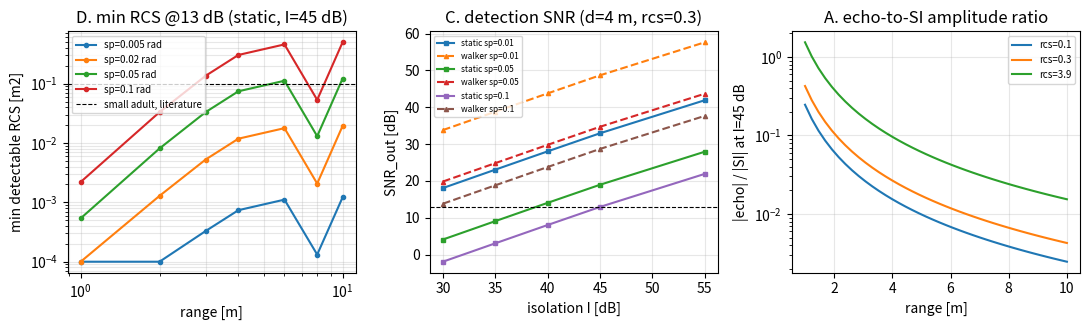

Reproduce this figure in Python.
#!/usr/bin/env python
"""Round-2 T2 (character `c`): ShadowCell — the self-shadowed quasi-monostatic
ESP32-S3 puck cell. Part 1: the self-interference (SI) gate.

SIMULATION ONLY (NumPy model of the estimator and channel; not a measurement).
All parameters are printed below. Numbers feed 23-shadowcell-c.md.

Model summary
  * One 20-face puck (circumradius 0.15 m). One face transmits an ESP-NOW HT20
    frame; the other 19 faces receive simultaneously (different chips, so no
    half-duplex violation). Total TX-to-RX-face isolation I is a parameter.
  * Per-face residual CSI after static background subtraction:
        r_j(k,t) = a_j e^{-j2pi k df tau_j} e^{j2pi f_D t}      (target echo)
                 + u_j * dphi_j(t)                              (leakage residual)
                 + n_j(k,t)                                     (thermal+est+ADC)
    in amplitude units normalised to |h_SI| = 1 (the static intra-puck direct
    path). dphi_j(t) is the post-subtraction relative-LO wander (OU process,
    per face independent; common-mode fraction kappa tested).
  * Processing: per-face delay matched filter at the true delay, Hann-windowed
    Doppler matched filter at the true f_D, coherent face sum with true
    steering (known-hypothesis detection SNR; search losses flagged in the note).
Outputs: printed tables, s1_cell_budget.csv, s1_cell.png.

Run:  /home/matt/projects/aquila-v2-spec/sim-python s1_cell_budget.py
"""
import csv
import numpy as np

rng = np.random.default_rng(20261016)

# ---------------------------------------------------------------- parameters
C = 2.99792458e8
FC = 2.437e9                    # Wi-Fi channel 6
LAM = C / FC                    # 0.1229 m
PT_DBM = 19.5                   # ESP32-S3 conducted TX power (datasheet class)
G_DBI = 2.0                     # face patch gain toward the target (flagged)
NF_DB = 9.0                     # receiver noise figure
B_HZ = 20e6                     # HT20
NS = 56                         # ESP32 HT20 CSI subcarriers
DF = 312.5e3                    # subcarrier spacing
N_F = 100                       # frames per 1 s dwell (100 Hz per-puck rate)
FS = 100.0                      # frame rate, Hz
TDWELL = N_F / FS               # 1.0 s
TAU_C = 0.5                     # OU correlation time of relative wander [s]
T_BASE = 2.0                    # background EMA time constant [s]
KAPPA = 0.0                     # common-mode fraction of wander (0 tested, 0.5 sens.)
SIGMA_Q = 2.0**-8 / np.sqrt(12) # 8-bit CSI quantisation, relative amplitude
RCS = [0.03, 0.1, 0.3, 1.0, 3.9]  # m^2; 3.9 = 20 cm trihedral (note d)
ISOL_DB = [24, 30, 35, 40, 45, 55, 65]
SIG_PHI = [0.002, 0.005, 0.01, 0.02, 0.05, 0.1, 0.2]
RANGES = [1.0, 2.0, 3.0, 4.0, 6.0, 8.0, 10.0]
FD_WALK = 2 * 1.0 / LAM         # 1 m/s radial -> 16.3 Hz monostatic Doppler
SNR_DET_DB = 13.0               # detection threshold (design margin)

print("parameters:")
for k, v in [("fc", f"{FC/1e9:g} GHz"), ("lambda", f"{LAM:.4f} m"),
             ("Pt", f"{PT_DBM} dBm"), ("G", f"{G_DBI} dBi (each way)"),
             ("NF", f"{NF_DB} dB"), ("B", "20 MHz"), ("Ns", NS),
             ("frames/dwell", f"{N_F} @ {FS:g} Hz (T={TDWELL:g} s)"),
             ("OU tau_c", f"{TAU_C:g} s"), ("baseline EMA", f"{T_BASE:g} s"),
             ("kappa (common wander)", f"{KAPPA:g}"),
             ("f_D walk@1m/s", f"{FD_WALK:.1f} Hz")]:
    print(f"  {k:26s} {v}")

N0_TOT_DBM = -174 + 10 * np.log10(B_HZ) + NF_DB        # -92 dBm in 20 MHz
N0_SUB_DBM = N0_TOT_DBM - 10 * np.log10(NS)            # per-subcarrier noise

# icosahedron face centres = dodecahedron vertices (all norm sqrt(3)), R=0.15 m
PHI = (1 + np.sqrt(5)) / 2
verts = []
for s1 in (+1, -1):
    for s2 in (+1, -1):
        for s3 in (+1, -1):
            verts.append((s1, s2, s3))
for a in (+1, -1):
    for b in (+1, -1):
        verts.append((0, a / PHI, b * PHI))
        verts.append((a / PHI, b * PHI, 0))
        verts.append((a * PHI, 0, b / PHI))
faces = np.array(verts, dtype=float)
faces = faces / np.linalg.norm(faces[0]) * 0.15        # circumradius 0.15 m
assert faces.shape == (20, 3)

# ------------------------------------------------------- Part A: echo power
def echo_power_dbm(d0, dj, rcs):
    """Quasi-bistatic radar equation, dBm (bistatic ~ monostatic here)."""
    return (PT_DBM + 2 * G_DBI + 20 * np.log10(LAM) + 10 * np.log10(rcs)
            - 30 * np.log10(4 * np.pi) - 20 * np.log10(d0) - 20 * np.log10(dj))

ISOL_REF_DB = 45.0  # reference isolation (for the Part A amplitude-ratio table)

def alpha_j(d, rcs, tx_face=0, isol_db=None):
    """Per-face echo amplitude relative to |h_SI|=1 for target at range d along +x."""
    tgt = np.array([d, 0.0, 0.0])
    d0 = np.linalg.norm(tgt - faces[tx_face])
    dj = np.linalg.norm(tgt - faces, axis=1)
    pe = echo_power_dbm(d0, dj, rcs)
    psi = PT_DBM - (ISOL_REF_DB if isol_db is None else isol_db)
    return 10 ** ((pe - psi) / 20.0), pe, dj

print("\n== Part A: target echo power and per-subcarrier SNR (thermal only) ==")
print("d[m]  Pe[dBm] rcs=0.3   SNRsub[dB]  |  Pe[dBm] rcs=3.9  SNRsub[dB]")
rowsA = []
for d in RANGES:
    _, pe03, _ = alpha_j(d, 0.3)
    _, pe39, _ = alpha_j(d, 3.9)
    pe03m, pe39m = float(np.mean(pe03)), float(np.mean(pe39))
    snr03 = pe03m - 10 * np.log10(NS) - N0_SUB_DBM
    snr39 = pe39m - 10 * np.log10(NS) - N0_SUB_DBM
    rowsA.append((d, pe03m, snr03, pe39m, snr39))
    print(f"{d:4.1f}  {pe03m:8.1f}  {snr03:8.1f}     |  {pe39m:8.1f}  {snr39:8.1f}")

# --------------------------------------------------- Part B: SI vs isolation
print("\n== Part B: self-interference vs isolation; linearity gate (SI<=-20 dBm) ==")
print("I[dB]  SI[dBm]  linear?  est-SNR[dB]  ADCq rel.   (est-SNR = SI_sub - noise_sub)")
rowsB = []
for I in ISOL_DB:
    si = PT_DBM - I
    si_sub = si - 10 * np.log10(NS)
    est = si_sub - N0_SUB_DBM
    print(f"{I:5d}  {si:7.1f}  {'OK' if si <= -20 else 'DEGRADED':8s} {est:8.1f}   {SIGMA_Q:.2e}")
    rowsB.append((I, si, est))

# ---------------------------------------- OU helper: post-subtraction wander
def ou_residual(n_real, n_face, n_t, dt, tau_c, t_base, sigma_target, rng):
    """OU wander after EMA background subtraction; rescaled so the residual
    std equals sigma_target. Returns array (n_real, n_face, n_t)."""
    e = np.exp(-dt / tau_c)
    sd = np.sqrt(1.0 - e * e)
    f = np.zeros((n_real, n_face))
    th = np.zeros((n_real, n_face, n_t))
    ema = np.zeros((n_real, n_face))
    k_e = dt / t_base
    for t in range(n_t):
        f = e * f + sd * rng.standard_normal((n_real, n_face))
        ema = ema + k_e * (f - ema)
        th[:, :, t] = f - ema
    # rescale: burn-in handled by caller; use last 30% for std estimate
    tail = th[:, :, int(0.7 * n_t):]
    gain = sigma_target / np.std(tail)
    return th * gain, gain

DT_OU = 0.05          # 20 Hz enough for <1 Hz-scale wander
WARM = int(200.0 / DT_OU)   # 200 s warm-up so the EMA reaches steady state

def doppler_hann(n):
    w = np.hanning(n + 2)[1:-1]     # non-zero endpoints avoided
    return w

H = doppler_hann(N_F)
H1 = H.sum()                      # coherent echo gain over the dwell
H2 = (H**2).sum()
print(f"\nDoppler MF: sum(hann)={H1:.1f}, sum(hann^2)={H2:.2f} -> "
      f"frame gain {10*np.log10(H1**2/H2):.1f} dB over {N_F} frames")

def leak_proj_std(f_d, sigma_target, n_real=2000):
    """Std of the leakage time-series after the Doppler MF, per unit wander,
    for a smooth OU residual with the requested post-subtraction std."""
    th, _ = ou_residual(n_real, 1, WARM + N_F, DT_OU, TAU_C, T_BASE, sigma_target, rng)
    seg = th[:, 0, -N_F:]                          # (n_real, N_F)
    t = np.arange(N_F) / FS
    proj = (seg * H * np.exp(-2j * np.pi * f_d * t)).sum(axis=1)
    return np.std(np.abs(proj) + 0j) if False else np.std(proj)

print("\n== Part C0: leakage Doppler projection (std of Hann-weighted sum) ==")
LEAK = {}
for f_d, tag in [(0.0, "static"), (FD_WALK, "walker")]:
    s = leak_proj_std(f_d, 1.0)
    LEAK[tag] = s
    print(f"  f_D={f_d:5.1f} Hz ({tag:6s}): |proj| std = {s:.2f}  (vs echo gain {H1:.1f})")

def rho_leak(d):
    """Flat leakage through the delay matched filter at the target delay."""
    tau = 2 * d / C
    k = np.arange(NS) - (NS // 2)
    return np.abs(np.exp(-2j * np.pi * k * DF * tau).sum()) / NS

print("\ndelay-MF leakage projection rho_l(d):")
for d in RANGES:
    print(f"  d={d:4.1f} m  rho_l={rho_leak(d):.3f}")

# --------------------------------------------- Part C: detection SNR (grid)
def snr_out_analytic(d, rcs, I, sig_phi, f_d, n_face=19, kappa=KAPPA,
                     margin_db=0.0):
    a, pe, _ = alpha_j(d, rcs, isol_db=I)
    a = np.delete(a, 0)[:n_face]           # exclude the TX face
    psi_sub = (PT_DBM - I) - 10 * np.log10(NS)
    n_sub = 10 ** ((N0_SUB_DBM - psi_sub) / 20)      # thermal+est rel. amp
    n_eff = np.sqrt(n_sub**2 + SIGMA_Q**2)
    rl = rho_leak(d)
    tag = "static" if f_d == 0 else "walker"
    sig_echo = H1 * a.sum()
    # independent part of the wander averages over faces; common part does not
    var_ind = n_face * rl**2 * (1 - kappa) * (sig_phi * LEAK[tag]) ** 2
    var_com = (n_face * rl) ** 2 * kappa * (sig_phi * LEAK[tag]) ** 2
    var_th = n_face * n_eff**2 / NS * H2
    # the echo's own phase wander (same relative-LO process multiplies the
    # whole frame): multiplicative noise, sets an SNR ceiling ~ (H1/LEAK)^2
    var_self = (a.sum() * sig_phi * LEAK[tag]) ** 2
    snr = sig_echo**2 / (var_ind + var_com + var_th + var_self)
    return 10 * np.log10(snr) - margin_db

def snr_out_mc(d, rcs, I, sig_phi, f_d, n_real=400, n_face=19, kappa=KAPPA):
    """Monte-Carlo validation of the analytic model at the scalar
    post-delay-matched-filter layer (the subcarrier-level cross-check is
    snr_out_mc_full below)."""
    a, _, dj = alpha_j(d, rcs)
    a = np.delete(a, 0)[:n_face]
    tau = (d + dj) / C                      # per-face bistatic delays (TX face 0)
    tau = np.delete(tau, 0)[:n_face]
    psi_sub = (PT_DBM - I) - 10 * np.log10(NS)
    n_sub = 10 ** ((N0_SUB_DBM - psi_sub) / 20)
    n_eff = np.sqrt(n_sub**2 + SIGMA_Q**2)
    t = np.arange(N_F) / FS

    th, _ = ou_residual(n_real, n_face, WARM + N_F, DT_OU, TAU_C, T_BASE,
                        sig_phi, rng)
    dphi = th[:, :, -N_F:]                          # (real, face, frame)
    if kappa > 0:
        common = th[:, :1, -N_F:]
        dphi = np.sqrt(1 - kappa) * dphi + np.sqrt(kappa) * np.broadcast_to(
            common, dphi.shape)
    u = np.exp(1j * rng.uniform(0, 2 * np.pi, (1, n_face, 1)))  # leakage phase
    ph_steering = np.exp(-2j * np.pi * FC * tau)[None, :, None]
    ph_dop = np.exp(2j * np.pi * f_d * t)[None, None, :]

    def run(echo_on):
        # scalar-layer path (validated against the full-subcarrier path once):
        z = (echo_on * a[None, :, None] * ph_steering * ph_dop) \
            + (u * dphi * rho_leak(d)) \
            + (n_eff / np.sqrt(NS)) * (rng.standard_normal(dphi.shape)
                                       + 1j * rng.standard_normal(dphi.shape))
        S = (z * H[None, None, :] * np.exp(-2j * np.pi * f_d * t)[None, None, :]
             ).sum(axis=2)                       # Doppler MF -> (real, face)
        S = (S * np.conj(ph_steering[:, :, 0])).sum(axis=1)
        return S

    S1 = run(True)
    S0 = run(False)
    return 10 * np.log10(np.abs(S1.mean())**2 / S0.var())

# full-subcarrier validation at one design point (slower, fewer realisations)
def snr_out_mc_full(d, rcs, I, sig_phi, f_d, n_real=40, n_face=19):
    a, _, dj = alpha_j(d, rcs)
    a = np.delete(a, 0)[:n_face]
    tau = (d + dj) / C
    tau = np.delete(tau, 0)[:n_face]
    k = np.arange(NS) - (NS // 2)
    psi_sub = (PT_DBM - I) - 10 * np.log10(NS)
    n_sub = 10 ** ((N0_SUB_DBM - psi_sub) / 20)
    n_eff = np.sqrt(n_sub**2 + SIGMA_Q**2)
    t = np.arange(N_F) / FS
    th, _ = ou_residual(n_real, n_face, WARM + N_F, DT_OU, TAU_C, T_BASE,
                        sig_phi, rng)
    dphi = th[:, :, -N_F:]
    u = np.exp(1j * rng.uniform(0, 2 * np.pi, (1, n_face, 1)))
    # subcarrier-phase matrices
    Psub = np.exp(-2j * np.pi * DF * np.outer(tau, k))          # (face, k)
    Psteer = np.exp(-2j * np.pi * FC * tau)                     # (face,)
    out_e, out_0 = [], []
    for echo_on in (True, False):
        acc = []
        for r in range(n_real):
            n = n_eff / np.sqrt(2) * (rng.standard_normal((n_face, NS, N_F))
                + 1j * rng.standard_normal((n_face, NS, N_F)))
            leak = u[0, :, 0][:, None, None] * dphi[r][:, None, :] * np.ones((1, NS, 1))
            ech = (a[:, None, None] * Psub[:, :, None]
                   * np.exp(2j * np.pi * f_d * t)[None, None, :]
                   * Psteer[:, None, None]) if echo_on else 0
            rcs_mat = ech + leak + n
            z = (rcs_mat * np.conj(Psub)[:, :, None]).mean(axis=1)  # delay MF
            S = (z * H[None, :] * np.exp(-2j * np.pi * f_d * t)[None, :]
                 ).sum(axis=1)
            acc.append((S * np.conj(Psteer)).sum())
        arr = np.array(acc)
        (out_e if echo_on else out_0).append(arr)
    S1, S0 = out_e[0], out_0[0]
    return 10 * np.log10(np.abs(S1.mean())**2 / S0.var())

print("\n== Part C: detection SNR_out [dB] (known-hypothesis; threshold %.0f dB) =="
      % SNR_DET_DB)
design = (4.0, 0.3, 45.0)
print(f"design point: d={design[0]} m, rcs={design[1]} m2, I={design[2]} dB")
grid_static, grid_walk = {}, {}
for I in [30, 35, 40, 45, 55]:
    for sp in SIG_PHI:
        grid_static[(I, sp)] = snr_out_analytic(design[0], design[1], I, sp, 0.0)
        grid_walk[(I, sp)] = snr_out_analytic(design[0], design[1], I, sp, FD_WALK)
print(" I[dB] sig_phi  SNR_static  SNR_walker")
for (I, sp) in sorted(grid_static):
    print(f"{I:5d}  {sp:6.3f}  {grid_static[(I, sp)]:9.1f}  {grid_walk[(I, sp)]:9.1f}")

print("\nMC cross-checks (scalar-layer and full-subcarrier) at design point:")
for sp in [0.02, 0.05, 0.1]:
    mc = snr_out_mc(design[0], design[1], design[2], sp, 0.0)
    print(f"  sig_phi={sp:5.2f}: analytic {snr_out_analytic(design[0], design[1], design[2], sp, 0.0):6.1f} dB"
          f"   MC {mc:6.1f} dB")
mc_full = snr_out_mc_full(design[0], design[1], design[2], 0.05, 0.0)
print(f"  full-subcarrier MC (sig_phi=0.05, static): {mc_full:.1f} dB vs "
      f"analytic {snr_out_analytic(design[0], design[1], design[2], 0.05, 0.0):.1f} dB")

print("\nkappa sensitivity (common-mode wander does not average over faces):")
for kap in [0.0, 0.5, 1.0]:
    print(f"  kappa={kap:3.1f}: SNR_static(d=4, rcs=0.3, I=45, sp=0.02) = "
          f"{snr_out_analytic(4, 0.3, 45, 0.02, 0.0, kappa=kap):.1f} dB")

print("\ntau_c sensitivity of the walker-regime leakage projection:")
for tc in [0.01, 0.1, 0.5]:
    def _leak(f_d, tc):
        th, _ = ou_residual(2000, 1, WARM + N_F, DT_OU, tc, T_BASE, 1.0, rng)
        seg = th[:, 0, -N_F:]
        t = np.arange(N_F) / FS
        return np.std((seg * H * np.exp(-2j * np.pi * f_d * t)).sum(axis=1))
    s_w = _leak(FD_WALK, tc)
    s_s = _leak(0.0, tc)
    print(f"  tau_c={tc:5.2f} s: LEAK_static={s_s:6.2f}  LEAK_walker={s_w:6.2f}"
          f"  -> walker floor suppression {20*np.log10(s_s/s_w):.0f} dB"
          f"  echo-self ceiling {20*np.log10(H1/s_w):.0f} dB @ sp=1")

# ---------------------------------- Part D: min detectable RCS and max range
print("\n== Part D: min detectable RCS [m2] at SNR=13 dB (static, binding regime) ==")
print(" d[m] | " + " | ".join(f"sp={sp:g}" for sp in [0.005, 0.02, 0.05, 0.1]))
rowsD = []
for d in RANGES:
    row = []
    for sp in [0.005, 0.02, 0.05, 0.1]:
        lo, hi = 1e-4, 100.0
        if snr_out_analytic(d, lo, 45.0, sp, 0.0) > SNR_DET_DB:
            row.append(lo)
            continue
        for _ in range(60):
            mid = np.sqrt(lo * hi)
            if snr_out_analytic(d, mid, 45.0, sp, 0.0) < SNR_DET_DB:
                lo = mid
            else:
                hi = mid
        row.append(np.sqrt(lo * hi))
    rowsD.append((d, row))
    print(f" {d:4.1f} | " + " | ".join(f"{v:9.4f}" for v in row))

print("\nmax detection range [m] (walker, SNR=13 dB; ideal vs -10 dB realism margin):")
for rcs in [0.1, 0.3, 1.0]:
    row = []
    for sp in [0.02, 0.05, 0.1]:
        lo_i, hi_i = 0.5, 30.0
        lo_m, hi_m = 0.5, 30.0
        for _ in range(50):
            mid = 0.5 * (lo_i + hi_i)
            if snr_out_analytic(mid, rcs, 45.0, sp, FD_WALK) > SNR_DET_DB:
                lo_i = mid
            else:
                hi_i = mid
            mid = 0.5 * (lo_m + hi_m)
            if snr_out_analytic(mid, rcs, 45.0, sp, FD_WALK, margin_db=10.0) > SNR_DET_DB:
                lo_m = mid
            else:
                hi_m = mid
        row.append((lo_i, lo_m))
    print(f"  rcs={rcs:4.2f} m2: " + "  ".join(
        f"sp={sp:g}: {vi:4.1f}/{vm:4.1f} m" for sp, (vi, vm) in zip([0.02, 0.05, 0.1], row)))

# ------------------------------------------ Part E: the killing parameter lines
print("\n== Part E: killing lines (single-parameter, others at design values) ==")
for rcs in [0.1, 0.3]:
    lo, hi = 20.0, 80.0
    for _ in range(50):
        mid = 0.5 * (lo + hi)
        if snr_out_analytic(4.0, rcs, mid, 0.02, 0.0) > SNR_DET_DB:
            hi = mid
        else:
            lo = mid
    print(f"  rcs={rcs}: I_min(d=4 m, sp=0.02, static) = {0.5*(lo+hi):.0f} dB")
    lo, hi = 1e-3, 1.0
    for _ in range(60):
        mid = np.sqrt(lo * hi)
        if snr_out_analytic(4.0, rcs, 45.0, mid, 0.0) > SNR_DET_DB:
            lo = mid
        else:
            hi = mid
    print(f"  rcs={rcs}: sig_phi_max(d=4 m, I=45 dB, static) = {np.sqrt(lo*hi):.3f} rad")
    lo, hi = 1e-3, 1.0
    for _ in range(60):
        mid = np.sqrt(lo * hi)
        if snr_out_analytic(6.0, rcs, 45.0, mid, FD_WALK) > SNR_DET_DB:
            lo = mid
        else:
            hi = mid
    print(f"  rcs={rcs}: sig_phi_max(d=6 m, I=45 dB, walker) = {np.sqrt(lo*hi):.3f} rad")

# ---------------------------------------------------------------- write CSV
with open("s1_cell_budget.csv", "w", newline="") as fh:
    w = csv.writer(fh)
    w.writerow(["part", "params", "value", "units"])
    for d, pe, s, pe9, s9 in rowsA:
        w.writerow(["A_echo", f"d={d:g},rcs=0.3", f"{pe:.2f}", "dBm"])
        w.writerow(["A_echo", f"d={d:g},rcs=0.3", f"{s:.2f}", "dB_sub"])
        w.writerow(["A_echo", f"d={d:g},rcs=3.9", f"{pe9:.2f}", "dBm"])
        w.writerow(["A_echo", f"d={d:g},rcs=3.9", f"{s9:.2f}", "dB_sub"])
    for I, si, est in rowsB:
        w.writerow(["B_SI", f"I={I}", f"{si:.2f}", "dBm"])
    for (I, sp), v in sorted(grid_static.items()):
        w.writerow(["C_snr", f"I={I},sp={sp:g},static", f"{v:.2f}", "dB"])
        w.writerow(["C_snr", f"I={I},sp={sp:g},walker", f"{grid_walk[(I, sp)]:.2f}", "dB"])
    for d, row in rowsD:
        for sp, v in zip([0.005, 0.02, 0.05, 0.1], row):
            w.writerow(["D_minrcs", f"d={d:g},sp={sp:g}", f"{v:.5f}", "m2"])

try:
    import matplotlib
    matplotlib.use("Agg")
    import matplotlib.pyplot as plt
    fig, ax = plt.subplots(1, 3, figsize=(11, 3.4))
    dd = [d for d, _ in rowsD]
    for i, sp in enumerate([0.005, 0.02, 0.05, 0.1]):
        ax[0].loglog(dd, [r[i] for r in [row for _, row in rowsD]], marker="o", ms=3,
                     label=f"sp={sp:g} rad")
    ax[0].set_xlabel("range [m]"); ax[0].set_ylabel("min detectable RCS [m2]")
    ax[0].axhline(0.1, color="k", ls="--", lw=0.8, label="small adult, literature")
    ax[0].set_title("D. min RCS @13 dB (static, I=45 dB)")
    ax[0].legend(fontsize=7); ax[0].grid(True, which="both", alpha=0.3)
    Is = [30, 35, 40, 45, 55]
    for sp in [0.01, 0.05, 0.1]:
        ax[1].plot(Is, [grid_static[(I, sp)] for I in Is], marker="s", ms=3, label=f"static sp={sp:g}")
        ax[1].plot(Is, [grid_walk[(I, sp)] for I in Is], marker="^", ms=3, ls="--",
                   label=f"walker sp={sp:g}")
    ax[1].axhline(SNR_DET_DB, color="k", ls="--", lw=0.8)
    ax[1].set_xlabel("isolation I [dB]"); ax[1].set_ylabel("SNR_out [dB]")
    ax[1].set_title("C. detection SNR (d=4 m, rcs=0.3)")
    ax[1].legend(fontsize=6); ax[1].grid(alpha=0.3)
    for rcs in [0.1, 0.3, 3.9]:
        dd2 = np.linspace(1, 10, 40)
        ax[2].semilogy(dd2, [10 ** ((echo_power_dbm(d, d, rcs) - (PT_DBM - 45)) / 20)
                             * 1 for d in dd2], label=f"rcs={rcs}")
    ax[2].set_xlabel("range [m]"); ax[2].set_ylabel("|echo| / |SI| at I=45 dB")
    ax[2].set_title("A. echo-to-SI amplitude ratio")
    ax[2].legend(fontsize=7); ax[2].grid(alpha=0.3)
    fig.tight_layout()
    fig.savefig("s1_cell.png", dpi=110)
    print("\nwrote s1_cell_budget.csv and s1_cell.png")
except Exception as exc:  # noqa: BLE001
    print("figure skipped:", exc)
